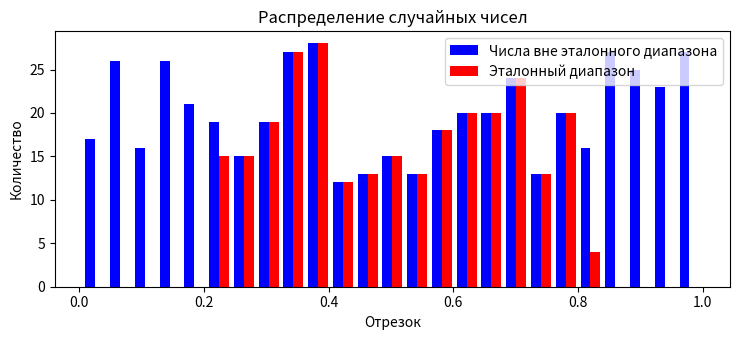

Recreate this plot in Python.
import time
import numpy as np
import matplotlib.pyplot as plt

class Random:   
    def __init__(self, a = 16807, k=31, x0=10):
        Random.a = a        
        Random.m = 2**k
        Random.x = x0

    def nextRandom(self):
        Random.x  = (Random.a * Random.x) % Random.m
        return (Random.x/Random.m)

random = Random(x0=int(time.time()))

values = []
signal_amount = 500

for i in range(signal_amount):
    values.append(random.nextRandom())

#for i in range(signal_amount):
    #values.append(np.random.gumbel())

plt.rcParams["figure.figsize"] = [7.50, 3.50]
plt.rcParams["figure.autolayout"] = True

x = np.array([x for x in range(signal_amount)])
y = np.array(values)

expected_val = sum(values)/signal_amount
dispersion = sum(list(map(lambda x: (x-expected_val) ** 2,values)))/signal_amount
standart_deviation = dispersion**0.5
print(f"Количество чисел равно {signal_amount}")
print("---------------")
print("Статистический тест")
print("Мат. ожидание:")
print(expected_val)
print("Дисперсия:")
print(dispersion)
print("Ср.квадратичное:")
print(standart_deviation)

leftBorderIdeal = expected_val - standart_deviation
rightBorderIdeal = expected_val + standart_deviation

idealNumbers = [x for x in values if x>leftBorderIdeal and x<rightBorderIdeal]
percentage = len(idealNumbers)/signal_amount * 100
print("---------------")
print("Частотный тест:")
print(f"{percentage:.4f}% значений попали в отрезок ({leftBorderIdeal:.4f};{rightBorderIdeal:.4f})")

# matplotlib histogram
plt.hist([values,idealNumbers], color = ['blue','red'], label=['Числа вне эталонного диапазона','Эталонный диапазон'],
        bins = int(25))

# Add labels
plt.title('Распределение случайных чисел')
plt.ylabel('Количество')
plt.xlabel('Отрезок')
plt.legend()
plt.show()